3-way image classification set "images" from GitHub (dontlikejs/data); label vocabulary: moderate fog, thick fog, thin fog.

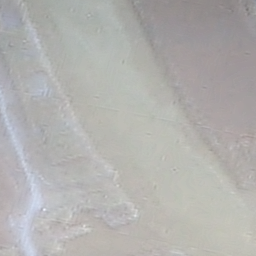
Label: thick fog

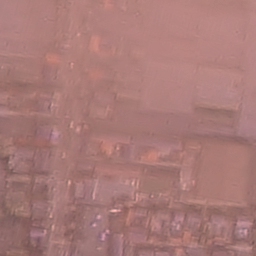
Label: thin fog

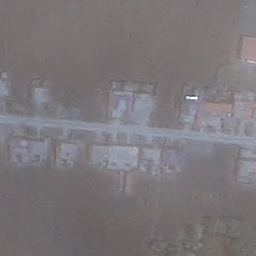
Label: thin fog

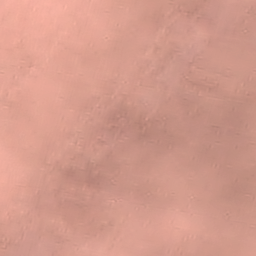
Label: moderate fog

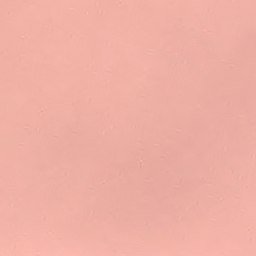
Label: thick fog

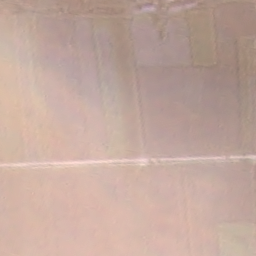
Label: moderate fog
